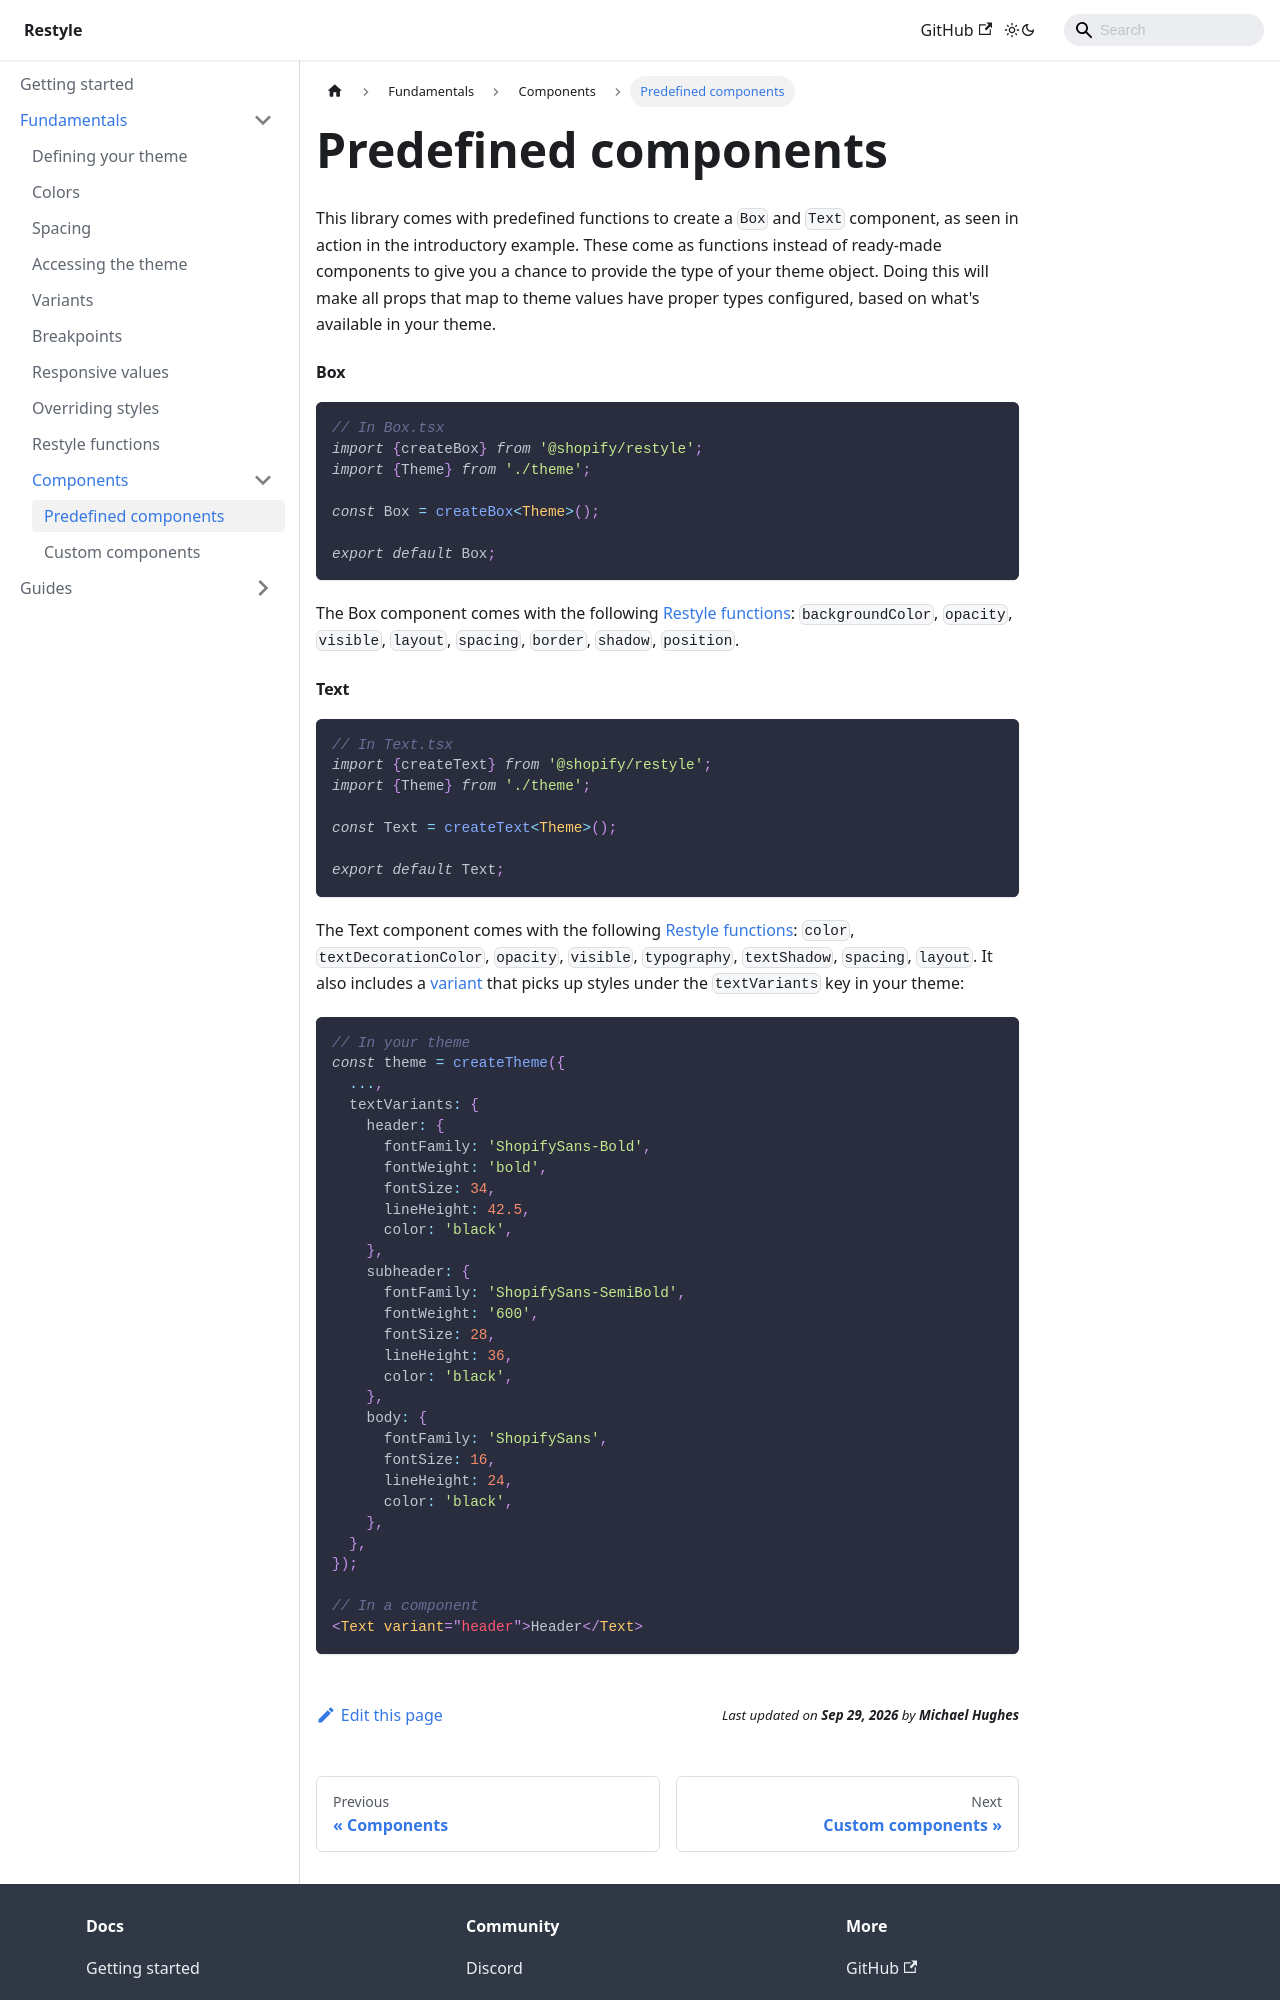

repository: Shopify/restyle · page: fundamentals/components/predefined-components/index.html · generator: docusaurus

---
id: predefined-components
title: Predefined components
---

This library comes with predefined functions to create a `Box` and `Text` component, as seen in action in the introductory example. These come as functions instead of ready-made components to give you a chance to provide the type of your theme object. Doing this will make all props that map to theme values have proper types configured, based on what's available in your theme.

#### Box

```tsx
// In Box.tsx
import {createBox} from '@shopify/restyle';
import {Theme} from './theme';

const Box = createBox<Theme>();

export default Box;
```

The Box component comes with the following [Restyle functions](/fundamentals/restyle-functions#predefined-restyle-functions): `backgroundColor`, `opacity`, `visible`, `layout`, `spacing`, `border`, `shadow`, `position`.
